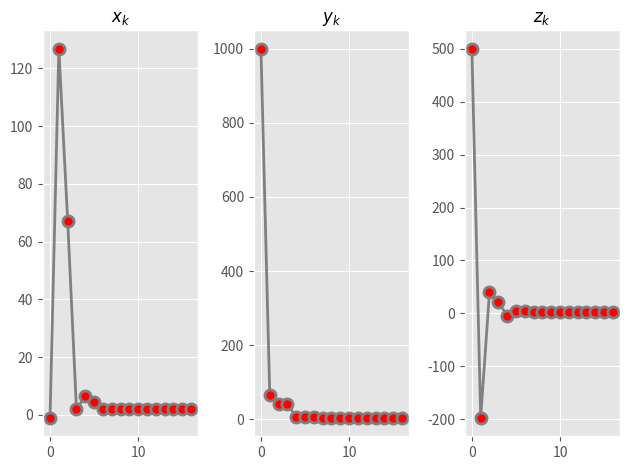

Write Python code to recreate this figure.
import math
import matplotlib.pyplot as plt
import numpy as np

from matplotlib import style

style.use('ggplot')

plt.figure(figsize=(10, 10), dpi=80)
f, ax = plt.subplots(1, 3)
style_list = ["g+-", "r--", "b.-", "yo-"]


import numpy as np


def NORM(A, B):
    tmp = 0
    for i in range(0, len(A)):
        tmp += (A[i] - B[i]) * (A[i] - B[i])
    return np.sqrt(tmp)


def solve(A, B, X0, n, N, TOL):
    X1 = []
    Y1 = []
    Z1 = []
    base = []
    base.append(0)
    X1.append(X0[0])
    Y1.append(X0[1])
    Z1.append(X0[2])
    X = [0] * n
    k = 1
    print(0, "&", '%.10f' % X0[0], "&", '%.10f' % X0[1], "&", '%.10f' % X0[2], "\\\\")
    while k <= N:
        for i in range(0, n):
            tmp = 0
            for j in range(0, n):
                if j == i:
                    continue
                tmp -= X0[j] * A[i][j]
            X[i] = (tmp + B[i]) / A[i][i]
        print(k, "&", end='')
        for i in range(0, n):
            print(" ", '%.10f' % X[i], " ", end="& "[i == n - 1])
        print("\\\\")
        base.append(k)
        X1.append(X[0])
        Y1.append(X[1])
        Z1.append(X[2])
        if NORM(X, X0) < TOL:
            print("Succeed! The number of iteration times is", k)
            break
        else:
            k = k + 1
            X0 = X[:]
    print("Fail!")
    ax[0].plot(base, X1, '-p', color='grey',
                  marker='o',
                  markersize=8, linewidth=2,
                  markerfacecolor='red',
                  markeredgecolor='grey',
                  markeredgewidth=2)
    ax[0].set_title(r"$x_k$", fontsize=12)

    ax[1].plot(base, Y1, '-p', color='grey',
                  marker='o',
                  markersize=8, linewidth=2,
                  markerfacecolor='red',
                  markeredgecolor='grey',
                  markeredgewidth=2)
    ax[1].set_title(r"$y_k$", fontsize=12)

    ax[2].plot(base, Z1, '-p', color='grey',
                  marker='o',
                  markersize=8, linewidth=2,
                  markerfacecolor='red',
                  markeredgecolor='grey',
                  markeredgewidth=2)
    ax[2].set_title(r"$z_k$", fontsize=12)




def main():
    A = [[4, -1, 1],
         [4, -8, 1],
         [-2, 1, 5]]
    B = [7, -21, 15]
    X0 = [-1,1000,500]
    solve(A, B, X0, 3, 100, 0.0001)
    plt.tight_layout()
    plt.savefig('plot6-2.pdf', dpi=700)
    plt.show()
    # for i in range(0, 3):
    #     print(Ans[i])
    # print(4 * Ans[0] - Ans[1] + Ans[2], 4 * Ans[0] - 8 * Ans[1] + Ans[2], -2 * Ans[0] + Ans[1] + 5 * Ans[2])


if __name__ == '__main__':
    main()
